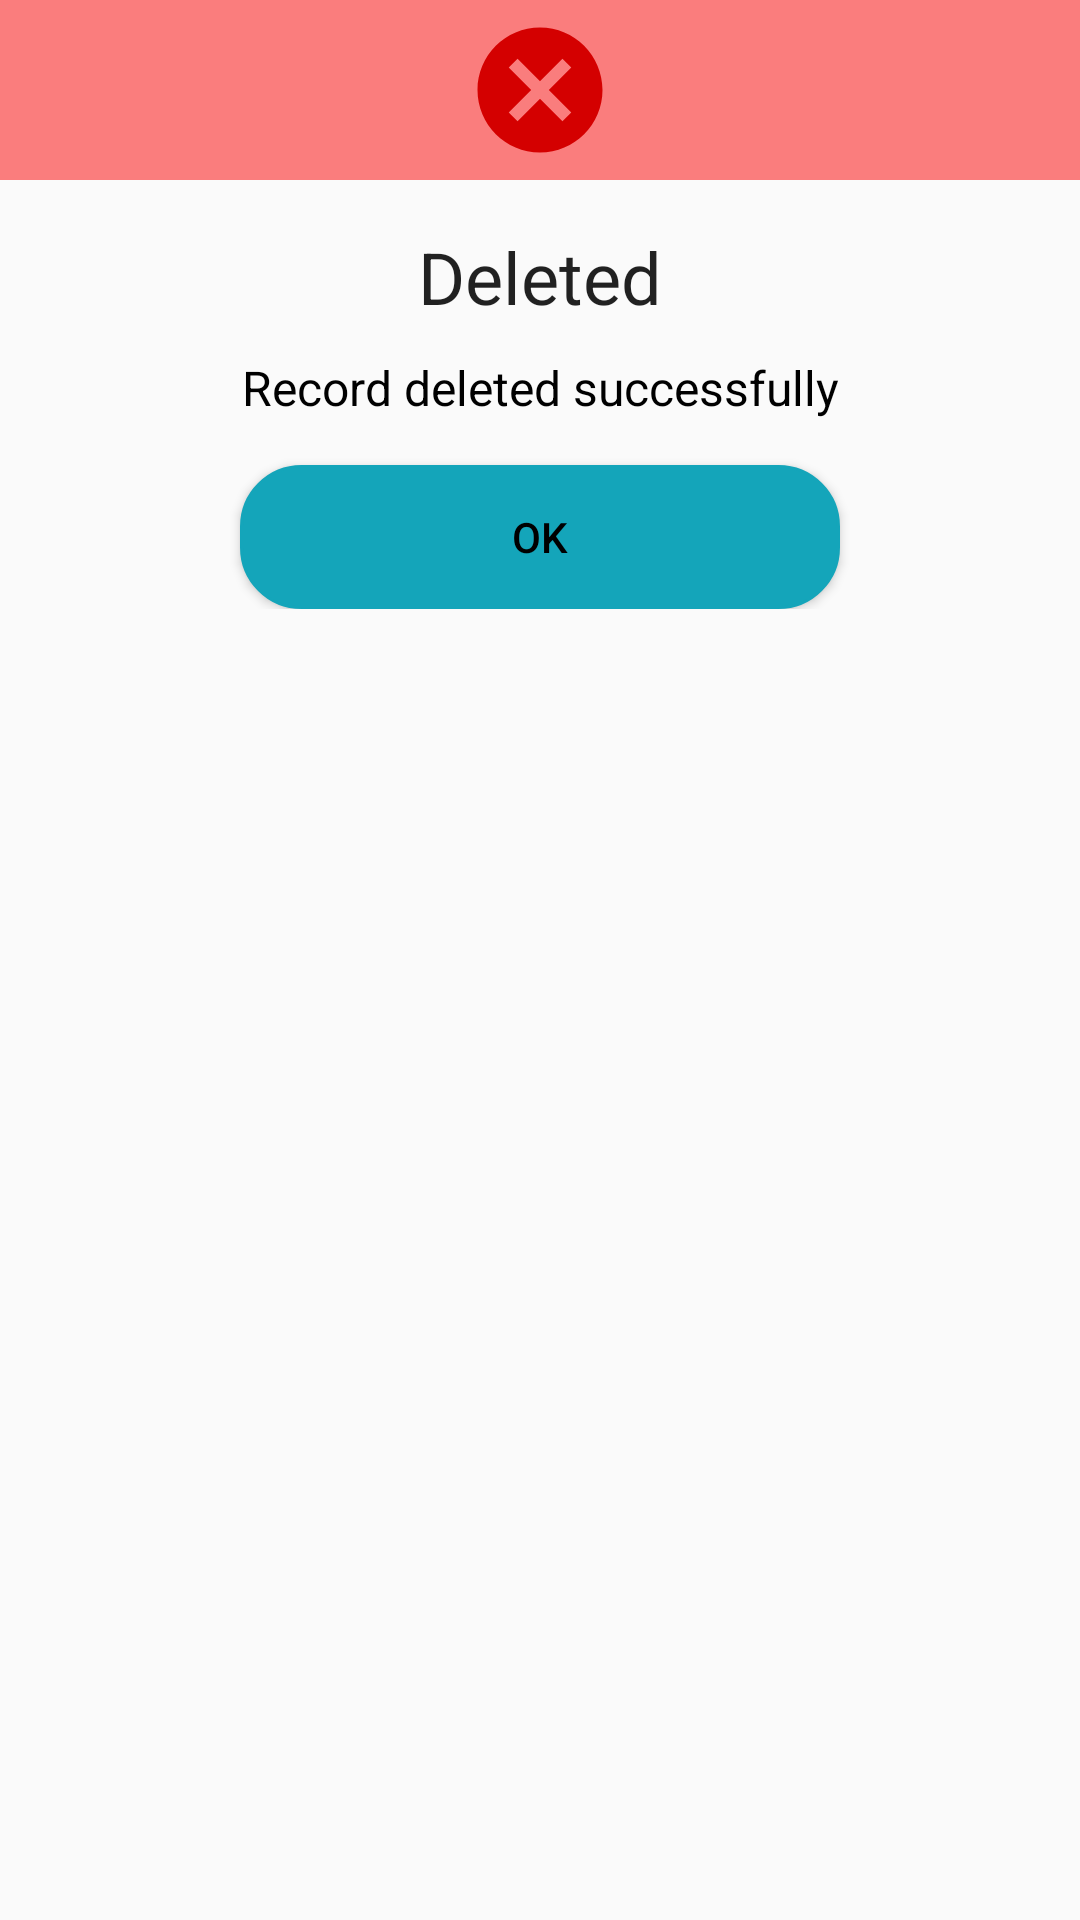

Here is an Android app screen rendered from its layout file. Give the layout XML and the strings, colors and styles it references.
<!-- AndroidManifest.xml: application theme AppTheme.NoActionBar -->
<!-- res/layout/delete_dialog.xml -->
<?xml version="1.0" encoding="utf-8"?>
<LinearLayout xmlns:android="http://schemas.android.com/apk/res/android"
    android:layout_width="match_parent"
    android:layout_height="match_parent"
    android:orientation="vertical">

    <RelativeLayout
        android:layout_width="match_parent"
        android:layout_height="60dp"
        android:background="@color/error">

        <ImageView
            android:layout_width="50dp"
            android:layout_height="50dp"
            android:layout_centerInParent="true"
            android:background="@drawable/ic_baseline_cancel_24" />

    </RelativeLayout>

    <LinearLayout
        android:layout_width="match_parent"
        android:layout_height="wrap_content"
        android:orientation="vertical"
        android:padding="16dp">

        <TextView
            android:layout_width="match_parent"
            android:layout_height="wrap_content"
            android:text="Deleted"
            android:textAlignment="center"
            android:textAppearance="@style/TextAppearance.AppCompat.Headline" />

        <TextView
            android:id="@+id/text_error"
            android:layout_width="match_parent"
            android:layout_height="wrap_content"
            android:layout_marginTop="10dp"
            android:textSize="16dp"
            android:text="@string/palletdelete"
            android:textAlignment="center"
            android:textAppearance="@style/TextAppearance.AppCompat.Medium"
            android:textColor="@color/black" />

        <Button
            android:id="@+id/dialogButtonOK"
            android:layout_width="200dp"
            android:layout_height="wrap_content"
            android:layout_gravity="center"
            android:layout_marginTop="15dp"
            android:background="@drawable/roundbuttonxml"
            android:text="Ok"
            android:textColor="@color/black" />

    </LinearLayout>

</LinearLayout>
<!-- resources referenced by this layout -->
<resources>
  <color name="black">#FF000000</color>
  <color name="error">#FA7D7D</color>
  <!-- drawable ic_baseline_cancel_24 (drawable) -->
  <vector android:height="24dp" android:tint="#D40000"
      android:viewportHeight="24" android:viewportWidth="24"
      android:width="24dp" xmlns:android="http://schemas.android.com/apk/res/android">
      <path android:fillColor="@android:color/white" android:pathData="M12,2C6.47,2 2,6.47 2,12s4.47,10 10,10 10,-4.47 10,-10S17.53,2 12,2zM17,15.59L15.59,17 12,13.41 8.41,17 7,15.59 10.59,12 7,8.41 8.41,7 12,10.59 15.59,7 17,8.41 13.41,12 17,15.59z"/>
  </vector>
  <!-- drawable roundbuttonxml (drawable) -->
  <?xml version="1.0" encoding="utf-8"?>
  <shape xmlns:android="http://schemas.android.com/apk/res/android" >
  
      <corners android:radius="20dp" />
  
      <padding
          android:bottom="3dp"
          android:left="0dp"
          android:right="0dp"
          android:top="3dp" />
  
      <gradient
          android:angle="90"
          android:endColor="@color/buttonColor"
          android:startColor="@color/buttonColor" />
  
      <stroke
          android:width="1dp"
          android:color="@color/buttonColor" />
  
  </shape>
  <string name="palletdelete">Record deleted successfully</string>
  <style name="AppTheme.NoActionBar">
          <item name="windowActionBar">false</item>
          <item name="windowNoTitle">true</item>
      </style>
  <color name="buttonColor">#14A5BA</color>
</resources>
